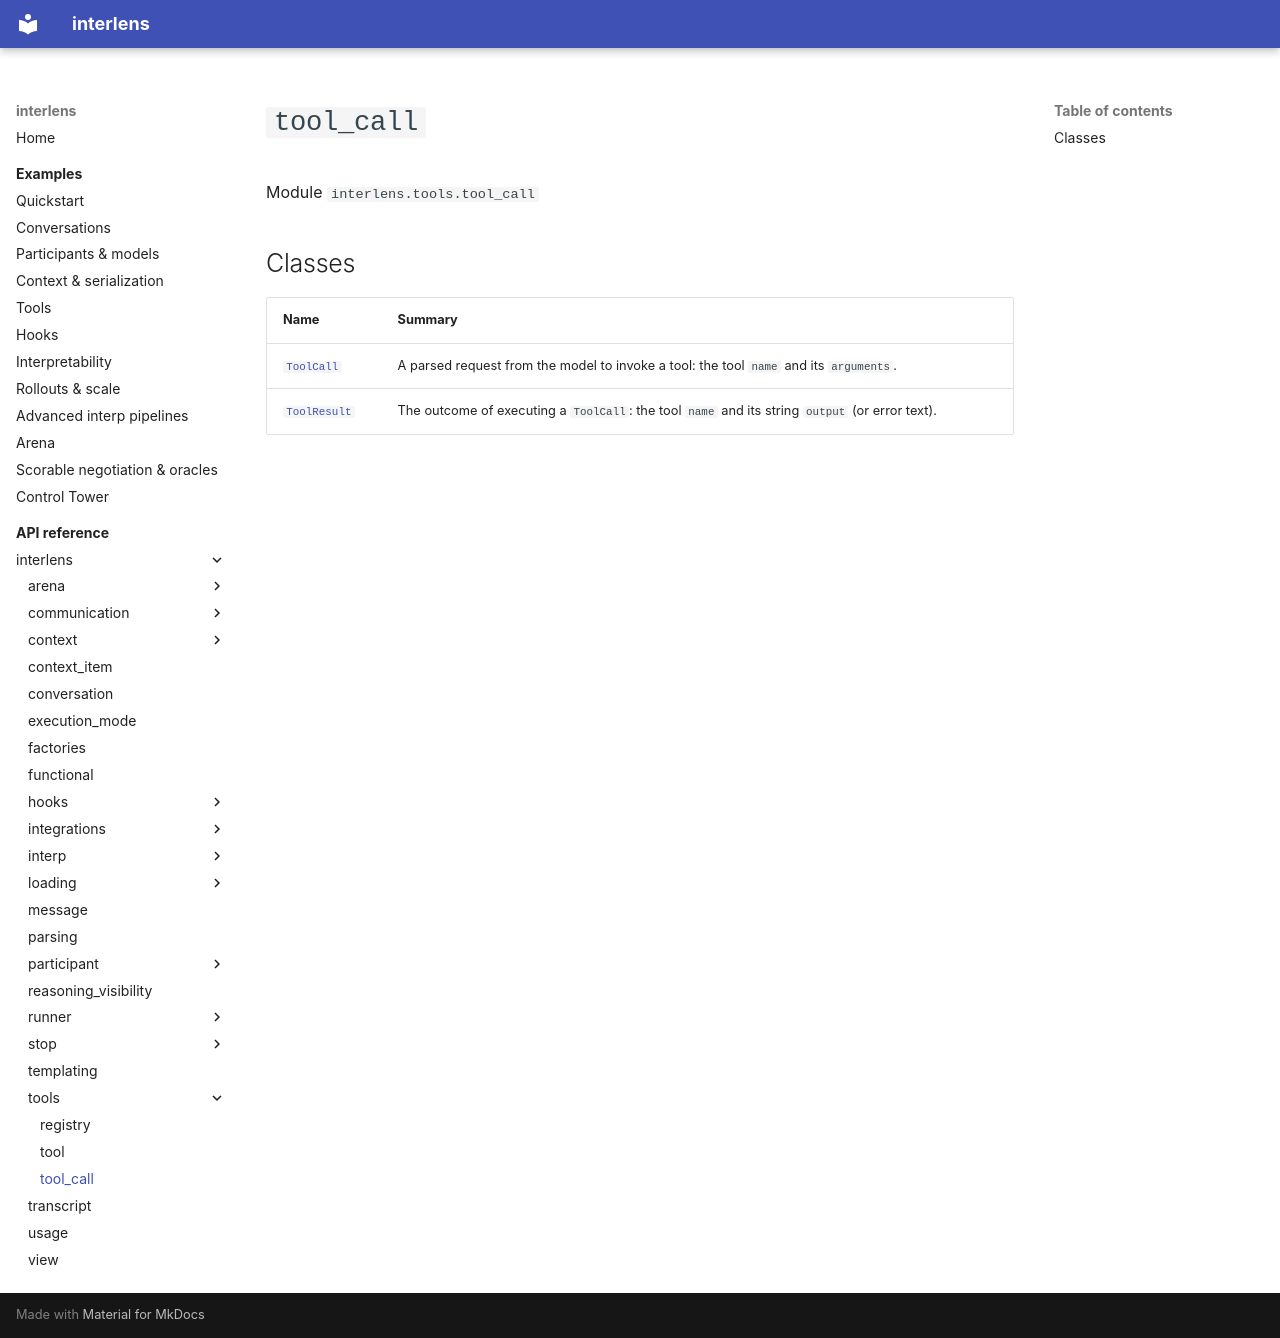

repository: Sid-MB/interlens · page: reference/interlens/tools/tool_call/index.html · generator: mkdocs

# `tool_call`

Module `interlens.tools.tool_call`

## Classes

| Name | Summary |
|---|---|
| [`ToolCall`](ToolCall.md) | A parsed request from the model to invoke a tool: the tool `name` and its `arguments`. |
| [`ToolResult`](ToolResult.md) | The outcome of executing a `ToolCall`: the tool `name` and its string `output` (or error text). |
